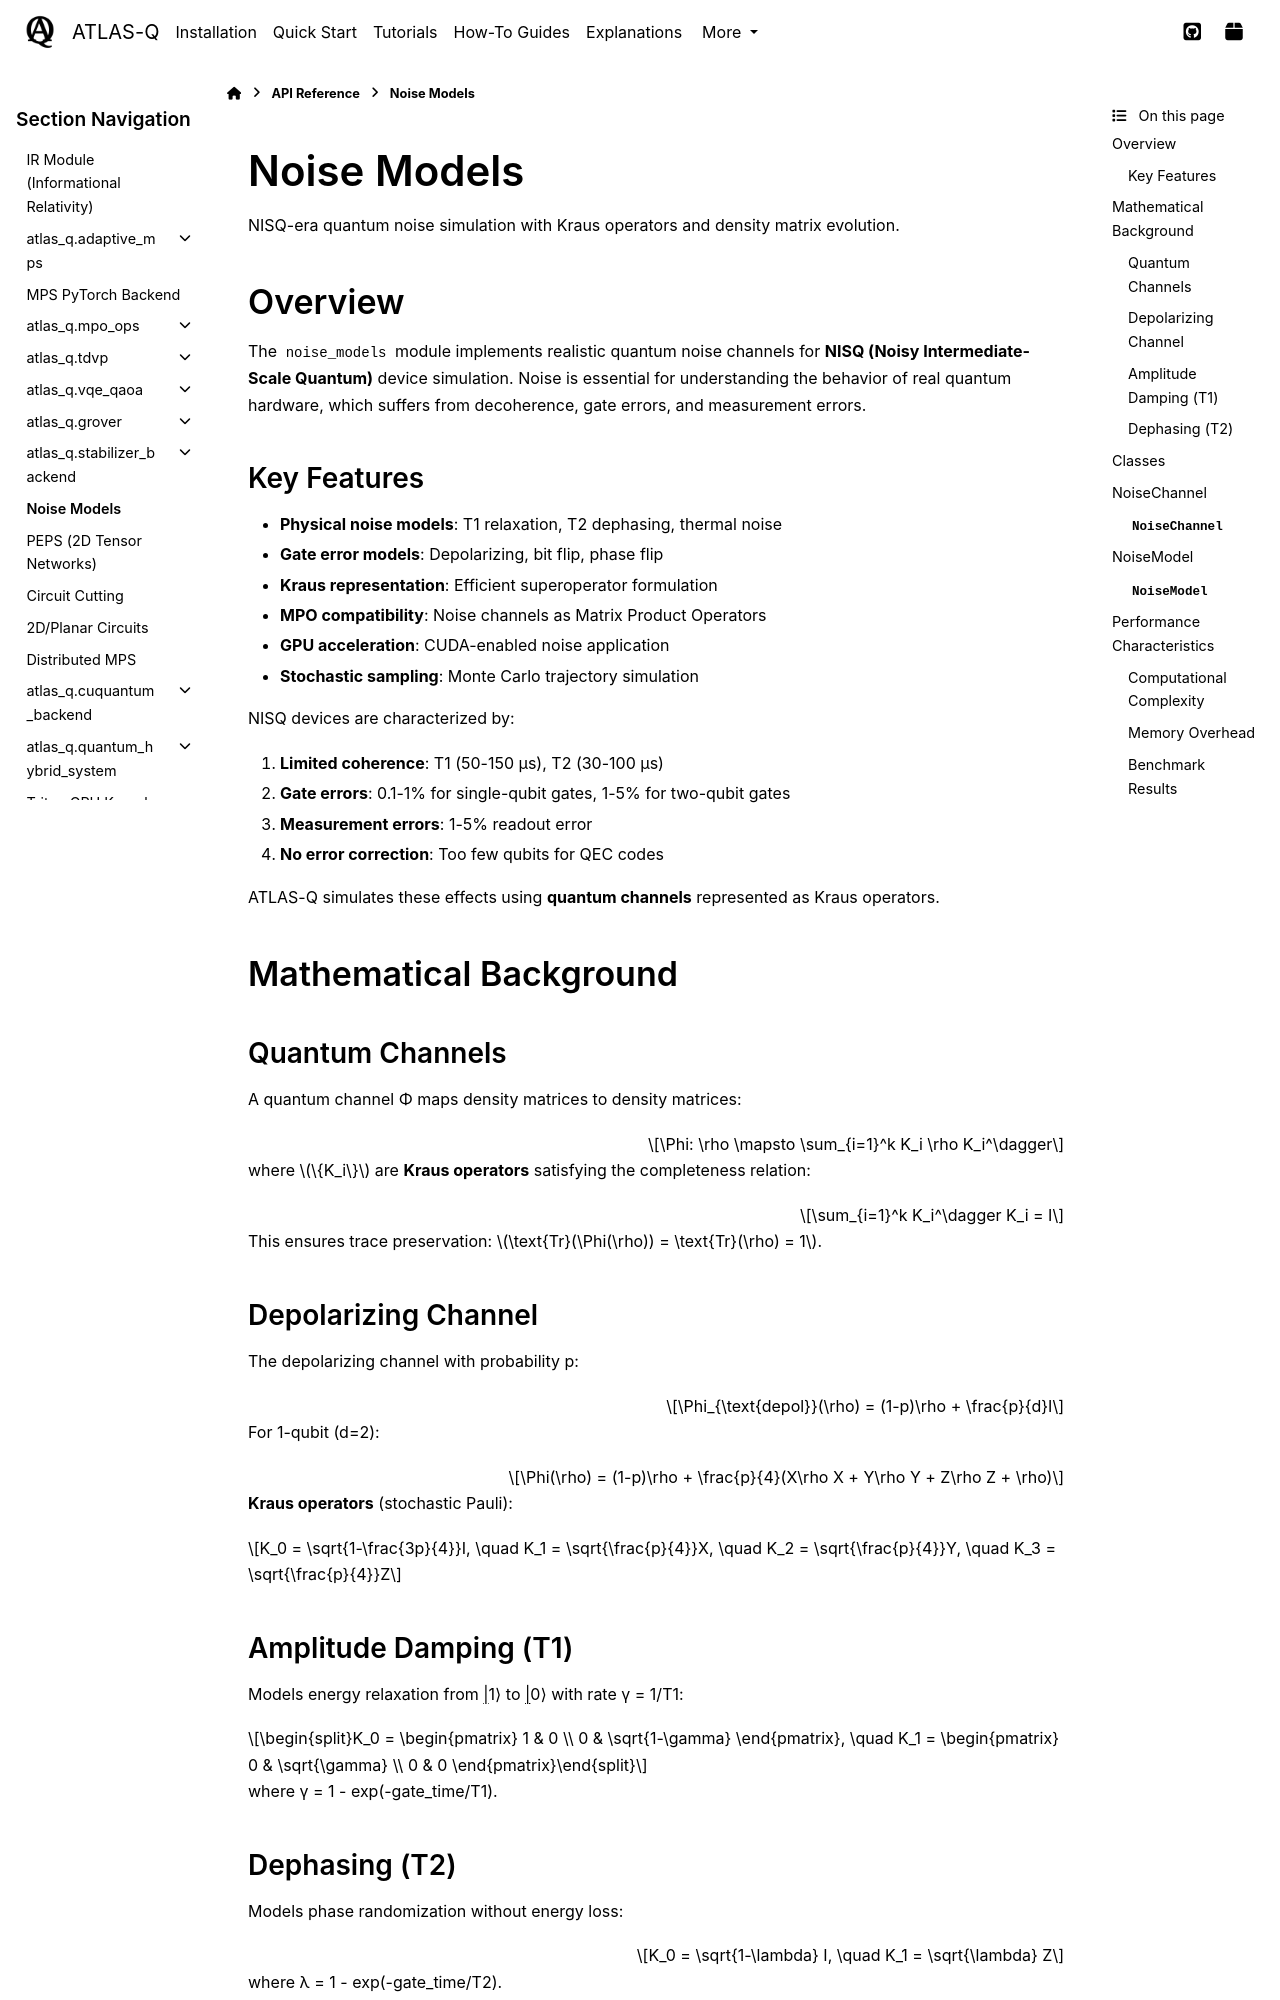

repository: followthesapper/ATLAS-Q · page: reference/noise_models.html · generator: sphinx

Noise Models
============

NISQ-era quantum noise simulation with Kraus operators and density matrix evolution.

.. currentmodule:: atlas_q.noise_models

Overview
--------

The ``noise_models`` module implements realistic quantum noise channels for **NISQ (Noisy Intermediate-Scale Quantum)** device simulation. Noise is essential for understanding the behavior of real quantum hardware, which suffers from decoherence, gate errors, and measurement errors.

Key Features
~~~~~~~~~~~~

- **Physical noise models**: T1 relaxation, T2 dephasing, thermal noise
- **Gate error models**: Depolarizing, bit flip, phase flip
- **Kraus representation**: Efficient superoperator formulation
- **MPO compatibility**: Noise channels as Matrix Product Operators
- **GPU acceleration**: CUDA-enabled noise application
- **Stochastic sampling**: Monte Carlo trajectory simulation

NISQ devices are characterized by:

1. **Limited coherence**: T1 (50-150 μs), T2 (30-100 μs)
2. **Gate errors**: 0.1-1% for single-qubit gates, 1-5% for two-qubit gates
3. **Measurement errors**: 1-5% readout error
4. **No error correction**: Too few qubits for QEC codes

ATLAS-Q simulates these effects using **quantum channels** represented as Kraus operators.

Mathematical Background
-----------------------

Quantum Channels
~~~~~~~~~~~~~~~~

A quantum channel Φ maps density matrices to density matrices:

.. math::

   \Phi: \rho \mapsto \sum_{i=1}^k K_i \rho K_i^\dagger

where :math:`\{K_i\}` are **Kraus operators** satisfying the completeness relation:

.. math::

   \sum_{i=1}^k K_i^\dagger K_i = I

This ensures trace preservation: :math:`\text{Tr}(\Phi(\rho)) = \text{Tr}(\rho) = 1`.

Depolarizing Channel
~~~~~~~~~~~~~~~~~~~~~

The depolarizing channel with probability p:

.. math::

   \Phi_{\text{depol}}(\rho) = (1-p)\rho + \frac{p}{d}I

For 1-qubit (d=2):

.. math::

   \Phi(\rho) = (1-p)\rho + \frac{p}{4}(X\rho X + Y\rho Y + Z\rho Z + \rho)

**Kraus operators** (stochastic Pauli):

.. math::

   K_0 = \sqrt{1-\frac{3p}{4}}I, \quad K_1 = \sqrt{\frac{p}{4}}X, \quad K_2 = \sqrt{\frac{p}{4}}Y, \quad K_3 = \sqrt{\frac{p}{4}}Z

Amplitude Damping (T1)
~~~~~~~~~~~~~~~~~~~~~~

Models energy relaxation from |1⟩ to |0⟩ with rate γ = 1/T1:

.. math::

   K_0 = \begin{pmatrix} 1 & 0 \\ 0 & \sqrt{1-\gamma} \end{pmatrix}, \quad
   K_1 = \begin{pmatrix} 0 & \sqrt{\gamma} \\ 0 & 0 \end{pmatrix}

where γ = 1 - exp(-gate_time/T1).

Dephasing (T2)
~~~~~~~~~~~~~~

Models phase randomization without energy loss:

.. math::

   K_0 = \sqrt{1-\lambda} I, \quad K_1 = \sqrt{\lambda} Z

where λ = 1 - exp(-gate_time/T2).

Classes
-------
